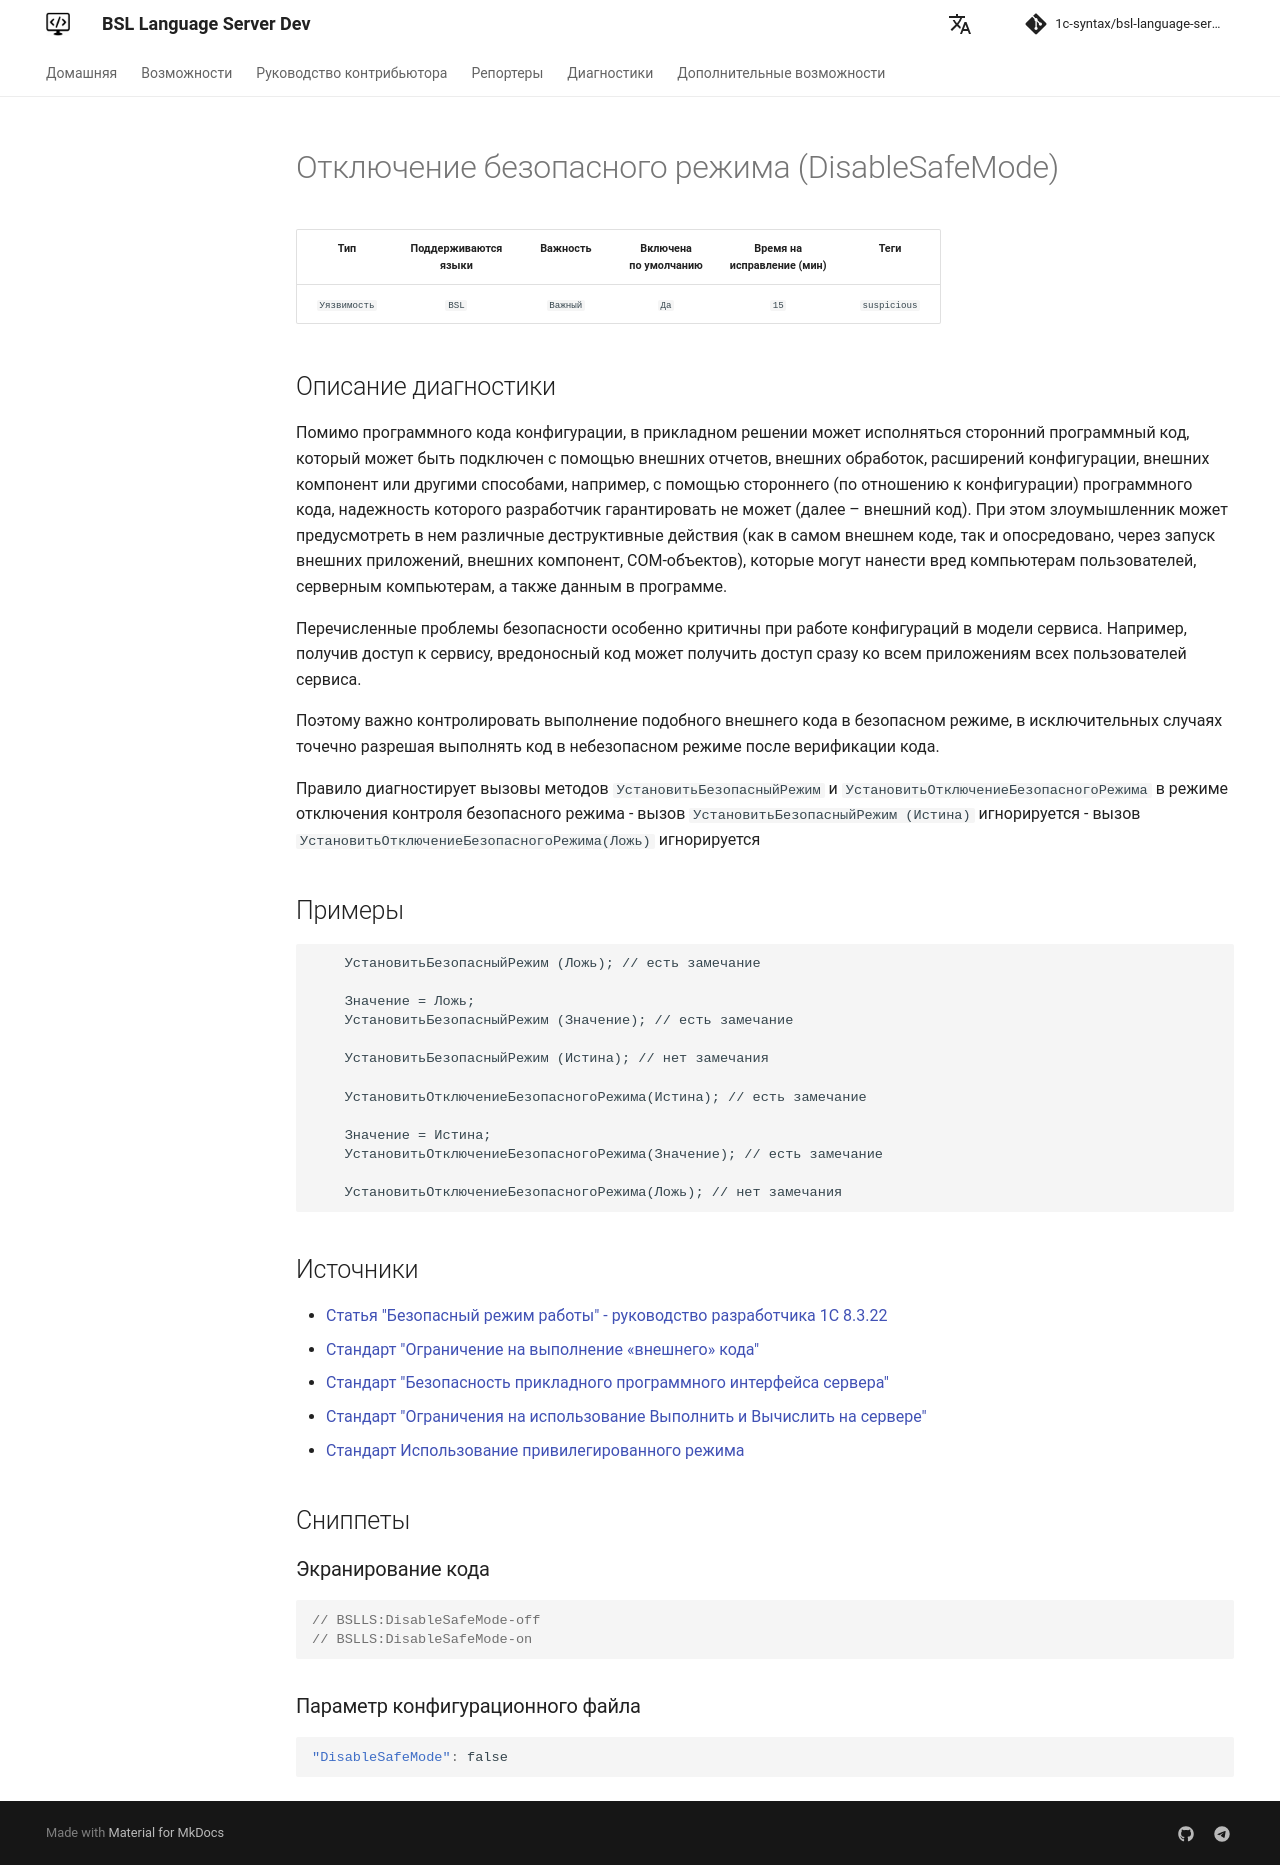

repository: 1c-syntax/bsl-language-server · page: dev/diagnostics/DisableSafeMode/index.html · generator: mkdocs

# Отключение безопасного режима (DisableSafeMode)

<!-- Блоки выше заполняются автоматически, не трогать -->
## Описание диагностики
<!-- Описание диагностики заполняется вручную. Необходимо понятным языком описать смысл и схему работу -->
Помимо программного кода конфигурации, в прикладном решении может исполняться сторонний программный код, который может быть подключен с помощью внешних отчетов, внешних обработок, расширений конфигурации, внешних компонент или другими способами, например, с помощью стороннего (по отношению к конфигурации) программного кода, надежность которого разработчик гарантировать не может (далее – внешний код). При этом злоумышленник может предусмотреть в нем различные деструктивные действия (как в самом внешнем коде, так и опосредовано, через запуск внешних приложений, внешних компонент, COM-объектов), которые могут нанести вред компьютерам пользователей, серверным компьютерам, а также данным в программе.

Перечисленные проблемы безопасности особенно критичны при работе конфигураций в модели сервиса. Например, получив доступ к сервису, вредоносный код может получить доступ сразу ко всем приложениям всех пользователей сервиса.

Поэтому важно контролировать выполнение подобного внешнего кода в безопасном режиме, в исключительных случаях точечно разрешая выполнять код в небезопасном режиме после верификации кода. 

Правило диагностирует вызовы методов ` УстановитьБезопасныйРежим` и `УстановитьОтключениеБезопасногоРежима` в режиме отключения контроля безопасного режима
- вызов `УстановитьБезопасныйРежим (Истина)` игнорируется
- вызов `УстановитьОтключениеБезопасногоРежима(Ложь)` игнорируется

## Примеры
<!-- В данном разделе приводятся примеры, на которые диагностика срабатывает, а также можно привести пример, как можно исправить ситуацию -->
```
    УстановитьБезопасныйРежим (Ложь); // есть замечание

    Значение = Ложь;
    УстановитьБезопасныйРежим (Значение); // есть замечание

    УстановитьБезопасныйРежим (Истина); // нет замечания

    УстановитьОтключениеБезопасногоРежима(Истина); // есть замечание

    Значение = Истина;
    УстановитьОтключениеБезопасногоРежима(Значение); // есть замечание

    УстановитьОтключениеБезопасногоРежима(Ложь); // нет замечания
```

## Источники
<!-- Необходимо указывать ссылки на все источники, из которых почерпнута информация для создания диагностики -->
<!-- Примеры источников

* Источник: [Стандарт: Тексты модулей](https://its.1c.ru/db/v8std#content:456:hdoc)
* Полезная информация: [Отказ от использования модальных окон](https://its.1c.ru/db/metod8dev#content:5272:hdoc)
* Источник: [Cognitive complexity, ver. 1.4](https://www.sonarsource.com/docs/CognitiveComplexity.pdf) -->
- [Статья "Безопасный режим работы" - руководство разработчика 1С 8.3.22](https://its.1c.ru/db/v8322doc#bookmark:dev:TI000000186@ee788d9)
- [Стандарт "Ограничение на выполнение «внешнего» кода"](https://its.1c.ru/db/v8std/content/669/hdoc)
- [Стандарт "Безопасность прикладного программного интерфейса сервера"](https://its.1c.ru/db/v8std/content/678/hdoc)
- [Стандарт "Ограничения на использование Выполнить и Вычислить на сервере"](https://its.1c.ru/db/v8std#content:770:hdoc)
- [Стандарт Использование привилегированного режима](https://its.1c.ru/db/v8std/content/485/hdoc)
